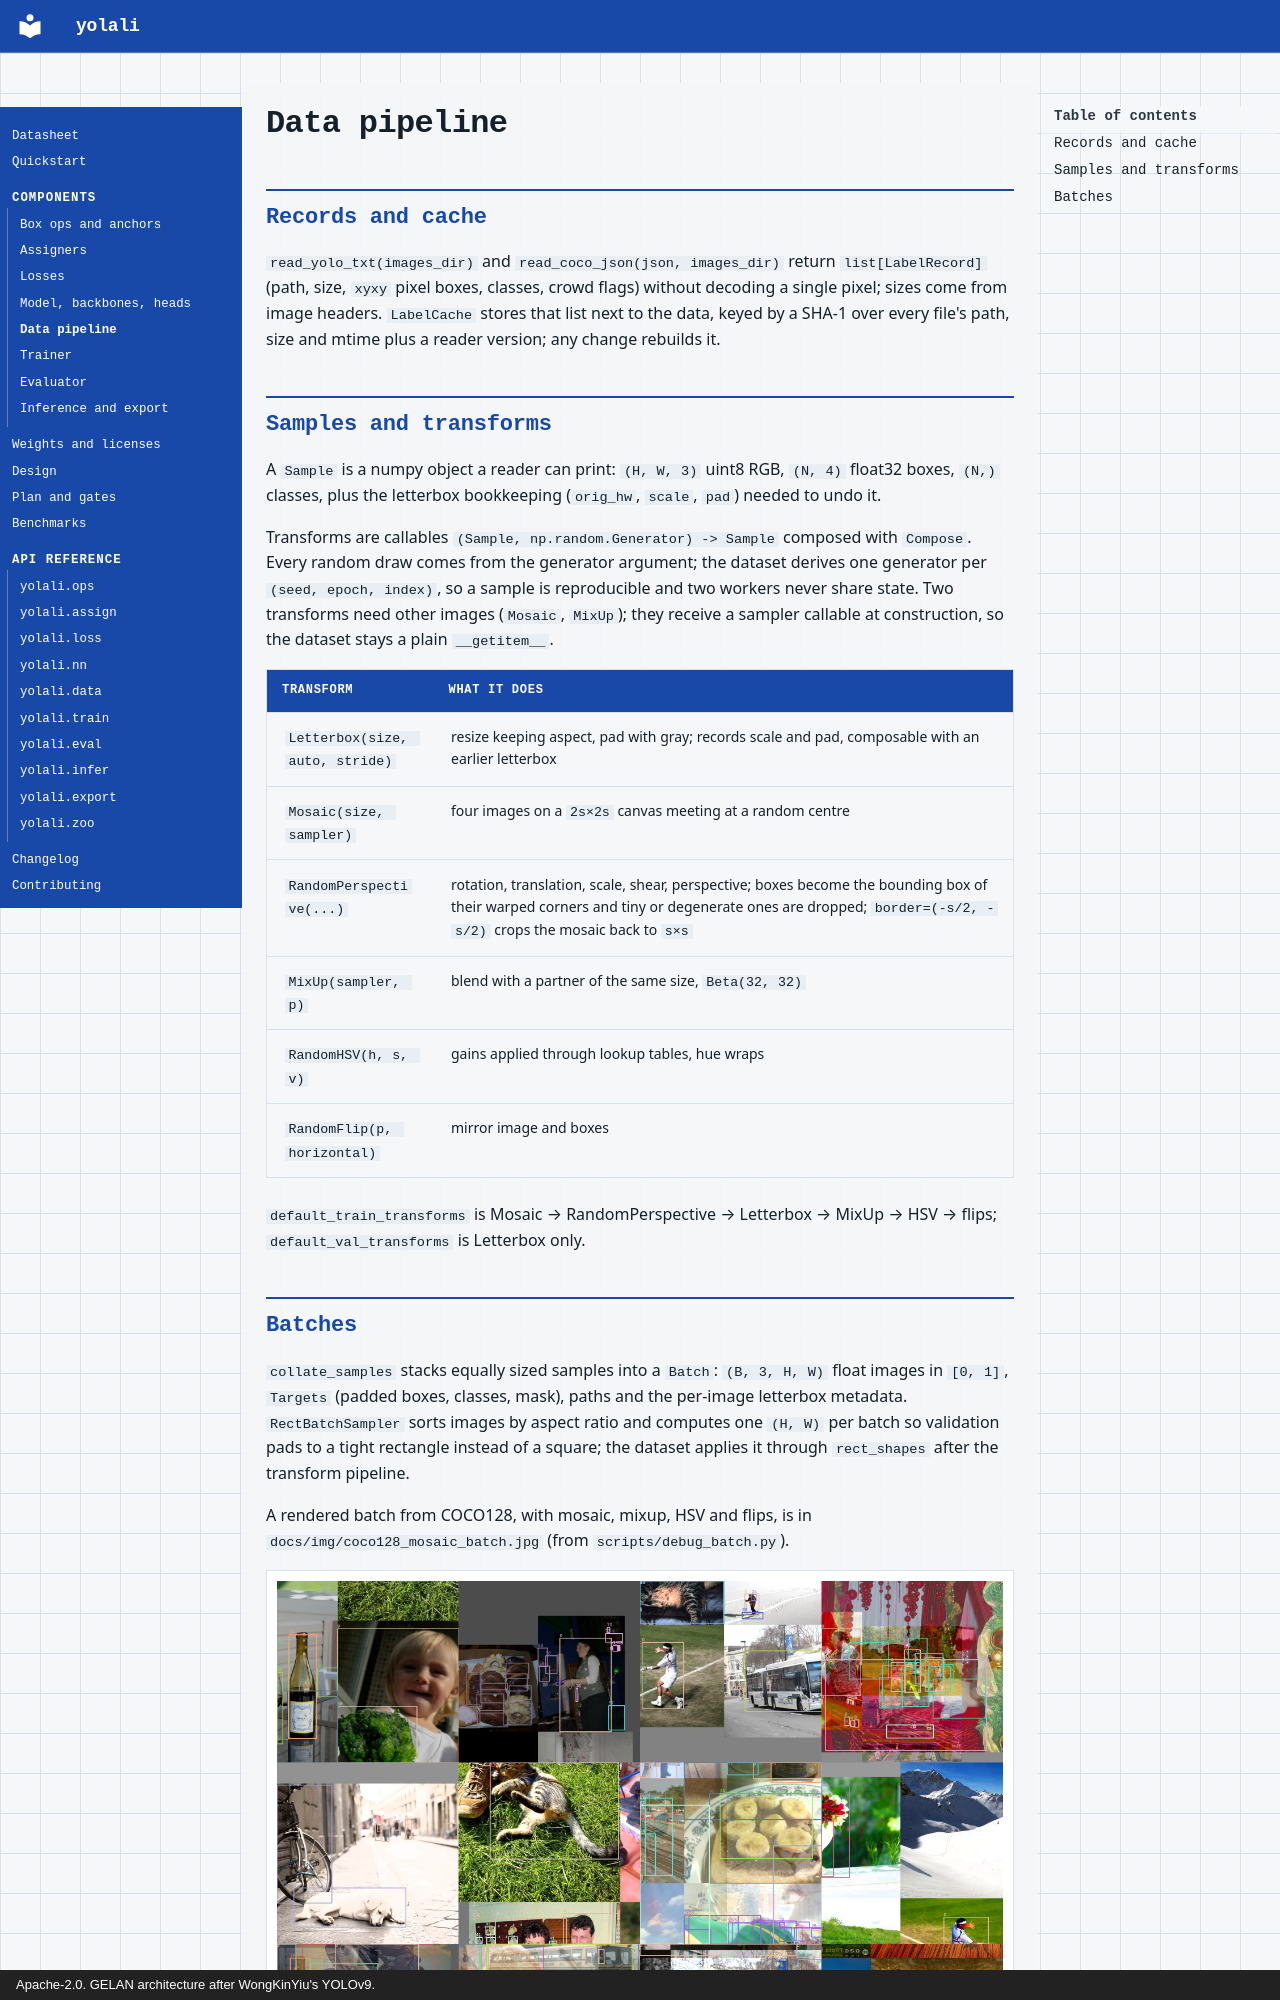

repository: fzn0x/yolali · page: components/data/index.html · generator: mkdocs · copyright: Apache-2.0. GELAN architecture after WongKinYiu's YOLOv9.

# Data pipeline

## Records and cache

`read_yolo_txt(images_dir)` and `read_coco_json(json, images_dir)` return
`list[LabelRecord]` (path, size, `xyxy` pixel boxes, classes, crowd flags)
without decoding a single pixel; sizes come from image headers. `LabelCache`
stores that list next to the data, keyed by a SHA-1 over every file's path,
size and mtime plus a reader version; any change rebuilds it.

## Samples and transforms

A `Sample` is a numpy object a reader can print: `(H, W, 3)` uint8 RGB,
`(N, 4)` float32 boxes, `(N,)` classes, plus the letterbox bookkeeping
(`orig_hw`, `scale`, `pad`) needed to undo it.

Transforms are callables `(Sample, np.random.Generator) -> Sample`
composed with `Compose`. Every random draw comes from the generator
argument; the dataset derives one generator per `(seed, epoch, index)`, so a
sample is reproducible and two workers never share state. Two transforms
need other images (`Mosaic`, `MixUp`); they receive a sampler callable at
construction, so the dataset stays a plain `__getitem__`.

| Transform | What it does |
|---|---|
| `Letterbox(size, auto, stride)` | resize keeping aspect, pad with gray; records scale and pad, composable with an earlier letterbox |
| `Mosaic(size, sampler)` | four images on a `2s×2s` canvas meeting at a random centre |
| `RandomPerspective(...)` | rotation, translation, scale, shear, perspective; boxes become the bounding box of their warped corners and tiny or degenerate ones are dropped; `border=(-s/2, -s/2)` crops the mosaic back to `s×s` |
| `MixUp(sampler, p)` | blend with a partner of the same size, `Beta(32, 32)` |
| `RandomHSV(h, s, v)` | gains applied through lookup tables, hue wraps |
| `RandomFlip(p, horizontal)` | mirror image and boxes |

`default_train_transforms` is Mosaic → RandomPerspective → Letterbox →
MixUp → HSV → flips; `default_val_transforms` is Letterbox only.
